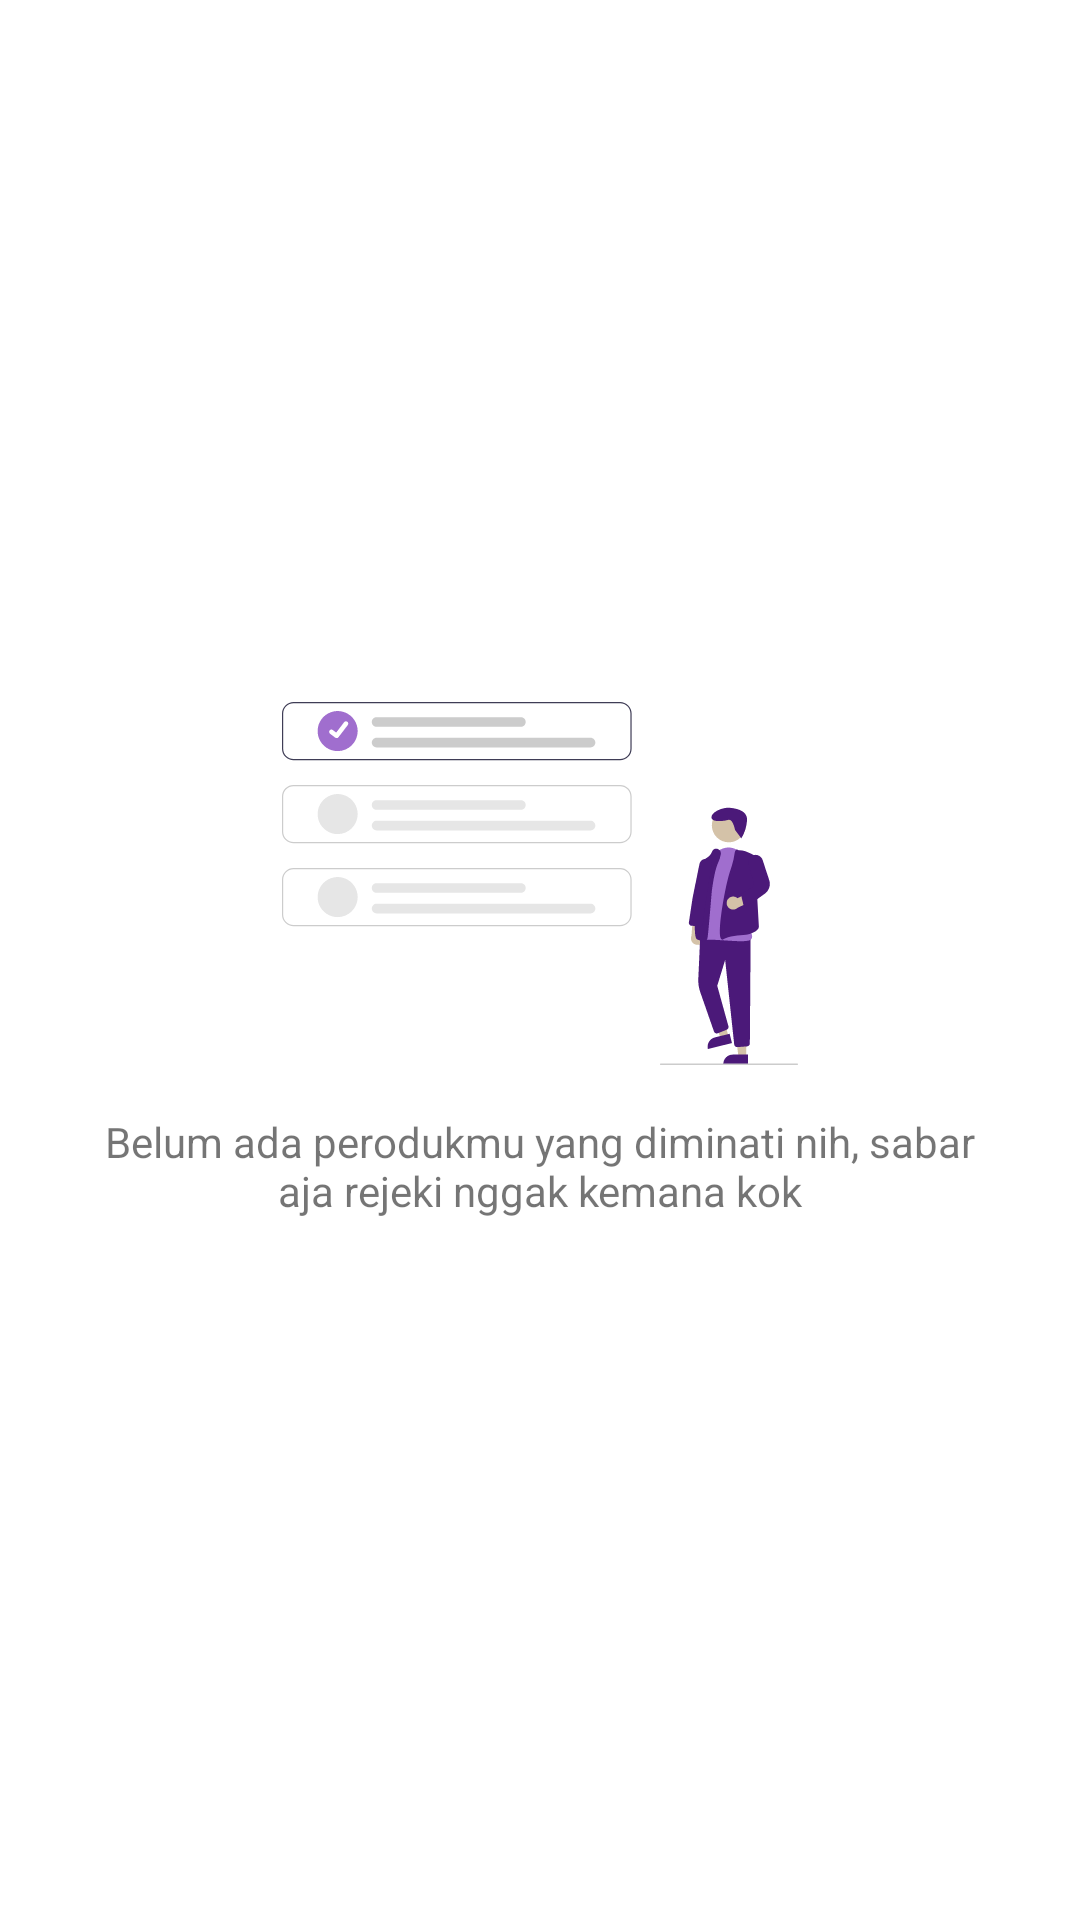

This screen was rendered from an Android layout file. Write that file and the resources it references.
<!-- AndroidManifest.xml: application theme Theme.FinalProjectBinarAcademySecondHandApp -->
<!-- res/layout/fragment_diminati.xml -->
<?xml version="1.0" encoding="utf-8"?>
<androidx.constraintlayout.widget.ConstraintLayout xmlns:android="http://schemas.android.com/apk/res/android"
    xmlns:app="http://schemas.android.com/apk/res-auto"
    xmlns:tools="http://schemas.android.com/tools"
    android:layout_width="match_parent"
    android:layout_height="match_parent"
    tools:context=".ui.view.fragment.daftarJualvp.Diminati">

    <androidx.constraintlayout.widget.ConstraintLayout
        android:id="@+id/display_default"
        android:layout_width="match_parent"
        android:layout_height="wrap_content"
        android:layout_marginStart="32dp"
        android:layout_marginEnd="32dp"
        app:layout_constraintBottom_toBottomOf="parent"
        app:layout_constraintEnd_toEndOf="parent"
        app:layout_constraintStart_toStartOf="parent"
        app:layout_constraintTop_toTopOf="parent">

        <ImageView
            android:id="@+id/imageView2"
            android:layout_width="wrap_content"
            android:layout_height="wrap_content"
            android:src="@drawable/ic_default_daftarjual"
            app:layout_constraintEnd_toEndOf="parent"
            app:layout_constraintStart_toStartOf="parent"
            app:layout_constraintTop_toTopOf="parent" />

        <TextView
            android:id="@+id/textView11"
            android:layout_width="0dp"
            android:layout_height="wrap_content"
            android:layout_marginTop="16dp"
            android:text="Belum ada perodukmu yang diminati nih, sabar aja rejeki nggak kemana kok"
            android:textAlignment="center"
            app:layout_constraintEnd_toEndOf="parent"
            app:layout_constraintStart_toStartOf="parent"
            app:layout_constraintTop_toBottomOf="@+id/imageView2" />
    </androidx.constraintlayout.widget.ConstraintLayout>

    <androidx.core.widget.NestedScrollView
        android:layout_width="match_parent"
        android:layout_height="wrap_content"
        app:layout_constraintEnd_toEndOf="parent"
        android:overScrollMode="never"
        app:layout_constraintStart_toStartOf="parent"
        app:layout_constraintTop_toTopOf="parent">

        <androidx.constraintlayout.widget.ConstraintLayout
            android:layout_width="match_parent"
            android:layout_height="wrap_content">

            <androidx.recyclerview.widget.RecyclerView
                android:id="@+id/recyclerDiminati"
                android:layout_width="0dp"
                android:layout_height="wrap_content"
                android:overScrollMode="never"
                app:layout_constraintEnd_toEndOf="parent"
                app:layout_constraintStart_toStartOf="parent"
                app:layout_constraintTop_toTopOf="parent" />

            <RelativeLayout
                android:layout_width="match_parent"
                android:layout_height="80dp"
                app:layout_constraintEnd_toEndOf="parent"
                app:layout_constraintStart_toStartOf="parent"
                app:layout_constraintTop_toBottomOf="@+id/recyclerDiminati">

            </RelativeLayout>
        </androidx.constraintlayout.widget.ConstraintLayout>
    </androidx.core.widget.NestedScrollView>


</androidx.constraintlayout.widget.ConstraintLayout>
<!-- resources referenced by this layout -->
<resources>
  <!-- drawable ic_default_daftarjual: vector/xml drawable (drawable, 12626 chars, omitted) -->
  <style name="Theme.FinalProjectBinarAcademySecondHandApp" parent="Theme.MaterialComponents.Light.NoActionBar">
          
          <item name="colorPrimary">@color/primary</item>
          <item name="colorPrimaryVariant">@color/primary_dark</item>
          <item name="colorOnPrimary">@color/white</item>
          
          <item name="colorSecondary">@color/secondary</item>
          <item name="colorSecondaryVariant">@color/secondary_dark</item>
          <item name="colorOnSecondary">@color/black</item>
          
          <item name="android:statusBarColor" tools:targetApi="l">?attr/colorPrimaryVariant</item>
          <item name="fontFamily">@font/poppins</item>
          
          <item name="bottomSheetDialogTheme">@style/AppBottomSheetDialogTheme</item>
  
      </style>
  <color name="primary">#7126B5</color>
  <color name="primary_dark">#00000a</color>
  <color name="white">#FFFFFFFF</color>
  <color name="secondary">#00000a</color>
  <color name="secondary_dark">#C50710</color>
  <color name="black">#FF000000</color>
  <style name="AppBottomSheetDialogTheme" parent="Theme.Design.Light.BottomSheetDialog">
          <item name="bottomSheetStyle">@style/AppModalStyle</item>
      </style>
  <style name="AppModalStyle" parent="Widget.Design.BottomSheet.Modal">
          <item name="android:background">@drawable/rounded_bottom_sheet</item>
      </style>
</resources>
